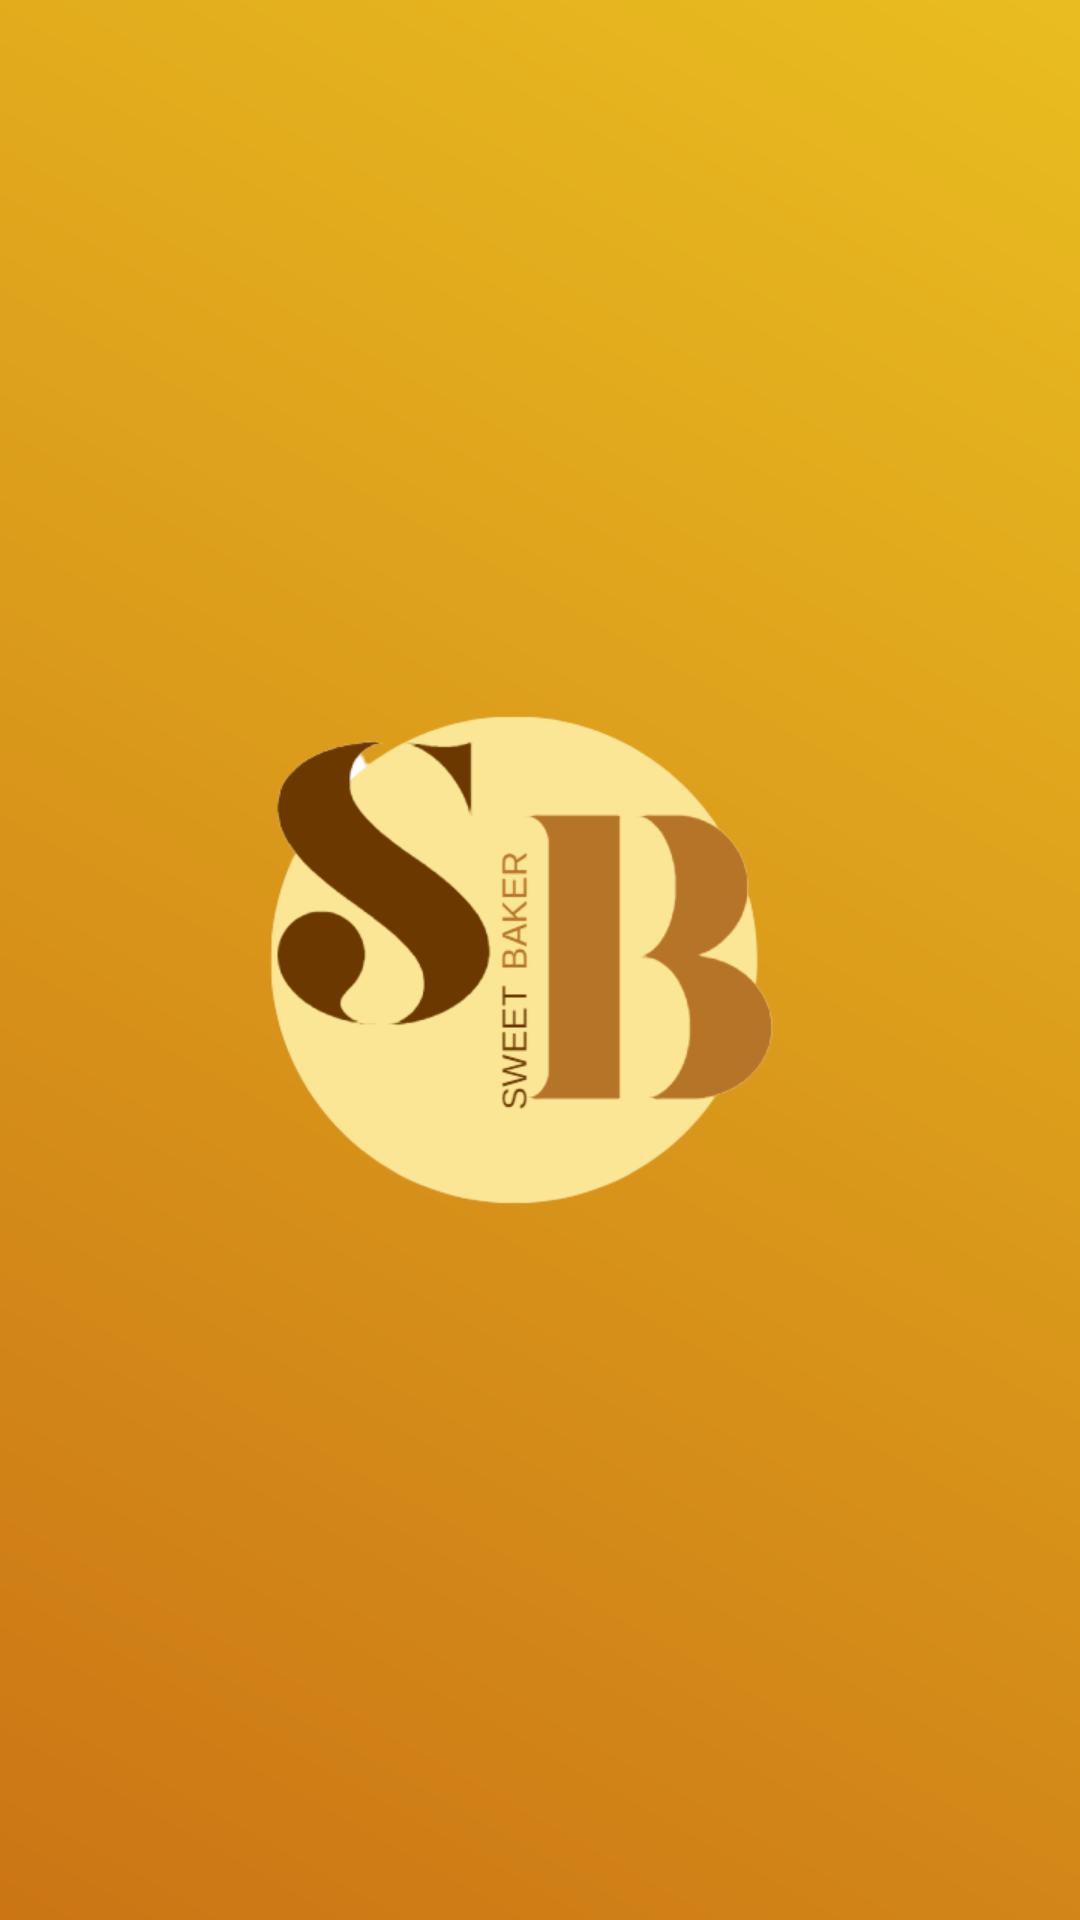

Produce the Android XML layout that renders to this screen, including the resource entries it uses.
<!-- AndroidManifest.xml: application theme AppTheme.NoActionBar -->
<!-- res/layout/activity_splash.xml -->
<?xml version="1.0" encoding="utf-8"?>
<RelativeLayout
    xmlns:android="http://schemas.android.com/apk/res/android"
    xmlns:app="http://schemas.android.com/apk/res-auto"
    xmlns:tools="http://schemas.android.com/tools"
    android:layout_width="match_parent"
    android:layout_height="match_parent"
    tools:context=".Splash"
    android:id="@+id/splash_screen"
    android:background="@drawable/splash">


    <ImageView
        android:layout_width="250dp"
        android:layout_height="250dp"
        android:layout_centerHorizontal="true"
        android:layout_centerVertical="true"
        android:backgroundTint="#FFFFFF"
        android:scaleType="centerCrop"
        android:src="@drawable/logo"
        />


</RelativeLayout>
<!-- resources referenced by this layout -->
<resources>
  <!-- drawable logo: png bitmap (drawable, 29711 bytes) -->
  <!-- drawable splash (drawable) -->
  <shape xmlns:android="http://schemas.android.com/apk/res/android">
      <gradient
          android:startColor="#E9BD20"
          android:endColor="#CB7515"
          android:type="linear"
          android:angle="225" />
  </shape>
  <style name="AppTheme.NoActionBar" parent="Theme.AppCompat.Light.DarkActionBar">
          <item name="windowActionBar">false</item>
          <item name="windowNoTitle">true</item>
      </style>
</resources>
